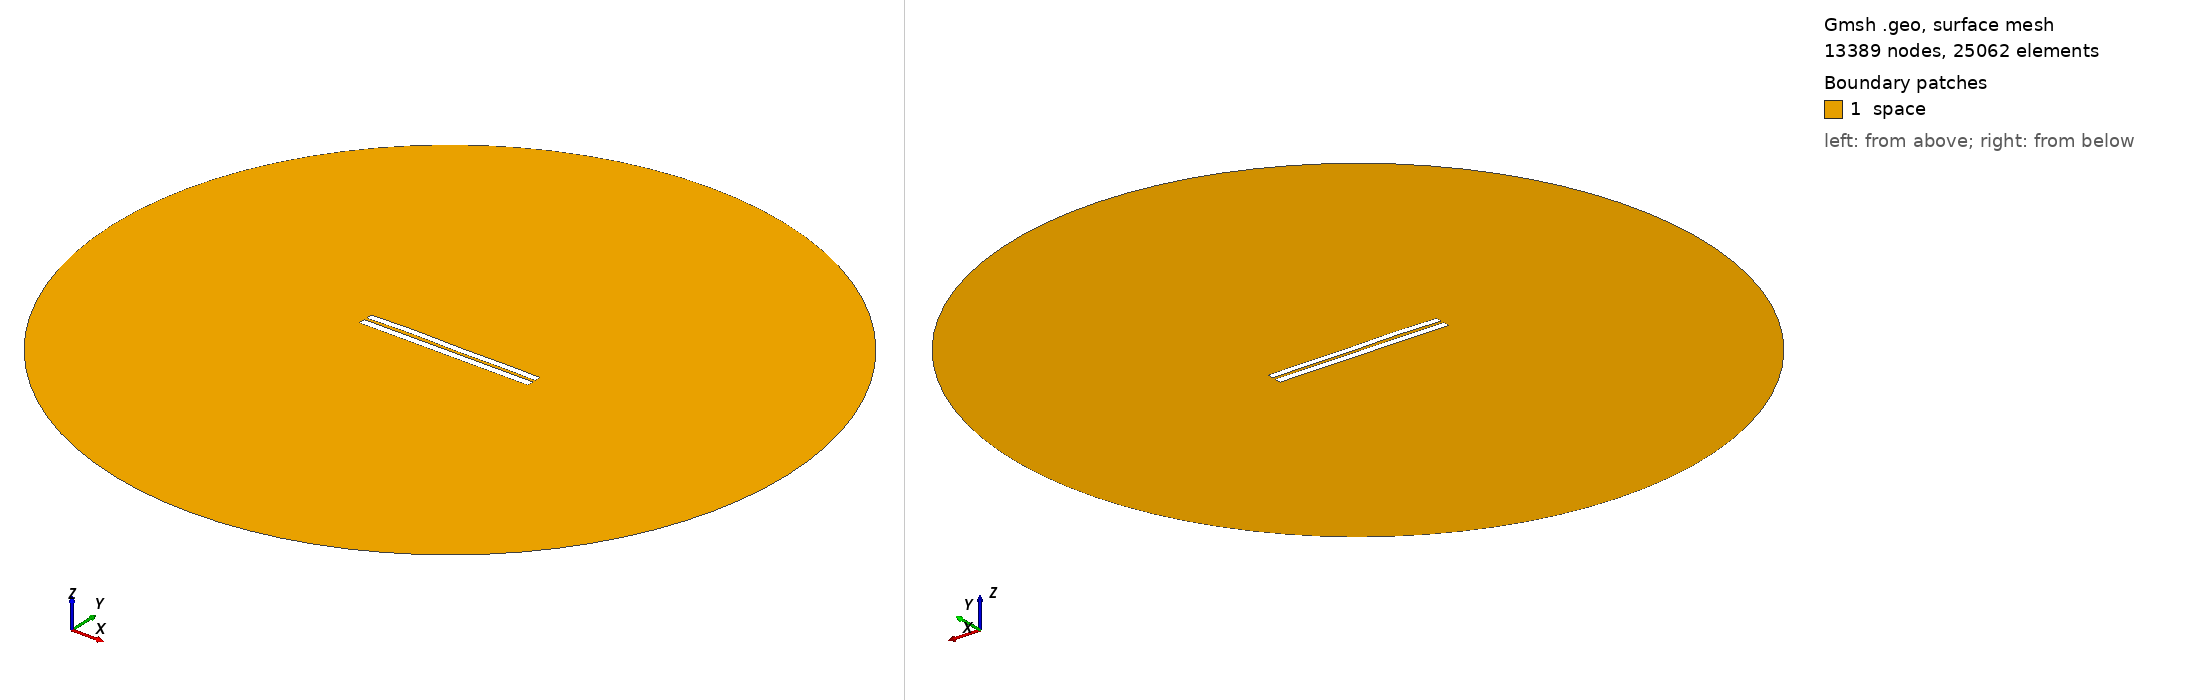

Gmsh geometry script, surface-meshed: 13389 nodes, 25062 surface elements. Boundary patches (legend numbers): 1 space. Left view from above one corner, right view from below the opposite corner. Legend entries are the model's physical surfaces. The drawing asked Gmsh for element sizes between 1% and 20% of the model's largest extent; the script's own settings can give other sizes.

=== 3625.geo (drawn) ===
//---------------------------------------
// Geometry kernel
//---------------------------------------

SetFactory("OpenCASCADE");



//---------------------------------------
// Parameters of the geometry
//---------------------------------------

// Overetch of the upper plate
overetch = 0.125;

// Distance between the plates
distance = 1.5;

// Discretization over the x axis (for the deformation)
nx = 50; 

// Length of the plate
L = 100 - overetch; 

// Number of modes
n = 4; 

// 1st mode coefficient
coeff(1) = 0.07499999999999998;
beta(1) = 0.596864 * 3.1415926535 / L;

// 2nd mode coefficient
coeff(2) = 0.15;
beta(2) = 1.49418 * 3.1415926535 / L;

// 3rd mode coefficient
coeff(3) = 0.15;
beta(3) = 2.50025 * 3.1415926535 / L;

// 4th mode coefficient
coeff(4) = 0.15;
beta(4) = 3.49999 * 3.1415926535 / L;



//---------------------------------------
// Upper plate (deformed rectangle)
//---------------------------------------

// Coordiantes of the upper plate
xmin = -50;
xmax = 50 - overetch;

// Height of the upper plate
yheight = 4 - 2 * overetch;

// Indexes of the points
UpperID[] = {};
LowerID[] = {};
LeftID[] = {};
RightID[] = {};

// Point index
p = 1;

// Horizontal edges
For i In {1:nx}
    x = xmin + (i-1)*(xmax - xmin)/(nx-1);

    y_bottom = distance / 2 + overetch;
    For j In {1:n}
        C = (Cosh(beta(j)*L) + Cos(beta(j)*L)) / (Sinh(beta(j)*L) + Sin(beta(j)*L));
        y_bottom  = y_bottom + coeff(j) * (Cosh(beta(j)*(x+50)) - Cos(beta(j)*(x+50)) - C * (Sinh(beta(j)*(x+50)) - Sin(beta(j)*(x+50))));
    EndFor

    y_top = y_bottom + yheight;

    Point(p) = {x, y_top, 0, 1.0};
    UpperID[i] = p;
    p = p + 1;

    Point(p) = {x, y_bottom, 0, 1.0};
    LowerID[i] = p;
    p = p + 1;
EndFor

// Create point lists
UpperPts[] = {}; LowerPts[] = {};
For i In {1:nx}
  UpperPts[] += {UpperID[i]};
  LowerPts[] += {LowerID[i]};
EndFor

// Build splines
Spline(1) = {UpperPts[]};
Spline(2) = {LowerPts[]};
Line(3) = {LowerPts[nx-1], UpperPts[nx-1]};
Line(4) = {LowerPts[0], UpperPts[0]};

// Build the plane surface
Curve Loop(1) = {2, 3, -1, -4};
Plane Surface(1) = {1};



//---------------------------------------
// Lower plate (rectangle)
//---------------------------------------

// Vertices
Point(1001) = {-50, -1, 0, 1.0};
Point(1002) = { 50, -1, 0, 1.0};
Point(1003) = { 50,  -5, 0, 1.0};
Point(1004) = {-50,  -5, 0, 1.0};

// Edges
Line(5) = {1001, 1002};
Line(6) = {1002, 1003};
Line(7) = {1003, 1004};
Line(8) = {1004, 1001};

// Plane surface
Line Loop(2) = {5, 6, 7, 8};
Plane Surface(2) = {2}; 



//---------------------------------------
// Outer (fictious) boundary
//---------------------------------------

// Points
Point(1005) = {0, 0, 0};       // Center
Point(1006) = {200, 0, 0};     // Start point
Point(1007) = {0, 200, 0};     // 90 degrees
Point(1008) = {-200, 0, 0};    // 180 degrees
Point(1009) = {0, -200, 0};    // 270 degrees

// Circle arcs (each needs start, center, end)
Circle(9) = {1006, 1005, 1007};
Circle(10) = {1007, 1005, 1008};
Circle(11) = {1008, 1005, 1009};
Circle(12) = {1009, 1005, 1006};

// Plane surface for the entire domain
Curve Loop(3) = {9, 10, 11, 12};
Surface(3) = {3};

// Subtract the plates from the whole domain to obtain the actual domain where we want to solve the equations
BooleanDifference{ Surface{3}; Delete; }{ Surface{1}; Surface{2}; Delete; }




//---------------------------------------
// Transfinite Lines/Curves
//---------------------------------------

// Set the number of points on the boundaries
r = 7;

// Plates
Transfinite Curve {1, 2} = 50*r Using Progression 1;
Transfinite Curve {3, 4} = 2*r Using Progression 1;
Transfinite Line {5, 7} = 50*r Using Progression 1;
Transfinite Line {6, 8} = 2*r Using Progression 1;

// Outer boundary
Transfinite Line {9, 10, 11, 12} = 20 Using Progression 1;



//---------------------------------------
// Physical groups
//---------------------------------------                

// Physical curves (boundaries)
Physical Line("force_segment", 10) = {2};
Physical Line("upper_plate", 11) = {1, 3, 4};
Physical Line("lower_plate", 12) = {5, 6, 7, 8};
Physical Line("boundary", 20) = {9, 10, 11, 12};

// Physical Surfaces
Physical Surface("space", 30) = {3};



//---------------------------------------
// 6. Generate the Mesh
//---------------------------------------

// 2D mesh generation
Mesh 2;
